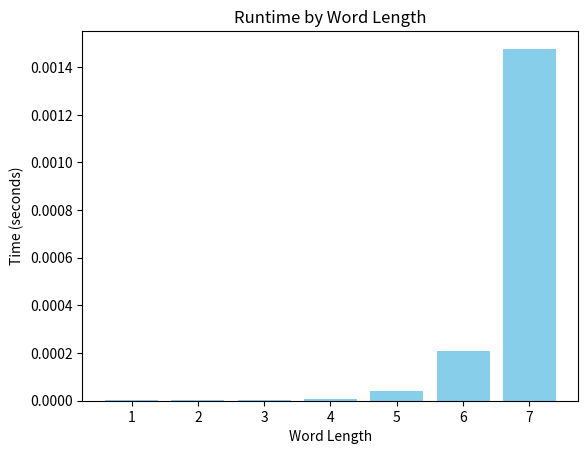

This figure's Python source:
#The efficiency of the Scrabble word generator is expressed as O(n!⋅c), where n is the number of letters 
#in the rack and c is the constant time to check a word against the dictionary. The factorial term arises 
#because the program generates all permutations of the given rack, and the time complexity grows rapidly with n.

import time
import random
import itertools
import matplotlib.pyplot as plt

# Sample dictionary of valid words
VALID_WORDS = {"cat", "dog", "bird", "car", "care", "race", "ace", "card"}

# Function to generate valid words from a rack
def generate_words(rack):
    results = []
    for length in range(1, len(rack) + 1):
        for combo in itertools.permutations(rack, length):
            word = ''.join(combo)
            if word in VALID_WORDS:
                results.append(word)
    return results

# Run the experiment
def experiment():
    times = {length: [] for length in range(1, 8)}
    for _ in range(10):
        rack = [random.choice("ABCDEFGHIJKLMNOPQRSTUVWXYZ") for _ in range(7)]
        print(f"Rack: {''.join(rack)}")
        
        for length in range(1, 8):
            start_time = time.time()
            generate_words(rack[:length])
            end_time = time.time()
            times[length].append(end_time - start_time)
    
    return times

# Plot
def plot_results(times):
    averages = {length: sum(times[length]) / len(times[length]) for length in times}
    plt.bar(averages.keys(), averages.values(), color="skyblue")
    plt.xlabel("Word Length")
    plt.ylabel("Time (seconds)")
    plt.title("Runtime by Word Length")
    plt.show()

# Execute
times = experiment()
plot_results(times)

# The specific letters in the rack significantly influence the actual runtime. For racks with repetitive 
# letters, the number of unique permutations decreases, reducing the computational effort required to generate 
# permutations. Conversely, racks with unique, common letters like "CAT" generate a higher number of valid 
# permutations, leading to longer runtimes as more matches are found in the dictionary. Racks with rare 
# letters, such as "XYZ," also generate a similar number of permutations, but fewer matches are found, 
# slightly reducing the overall runtime. 